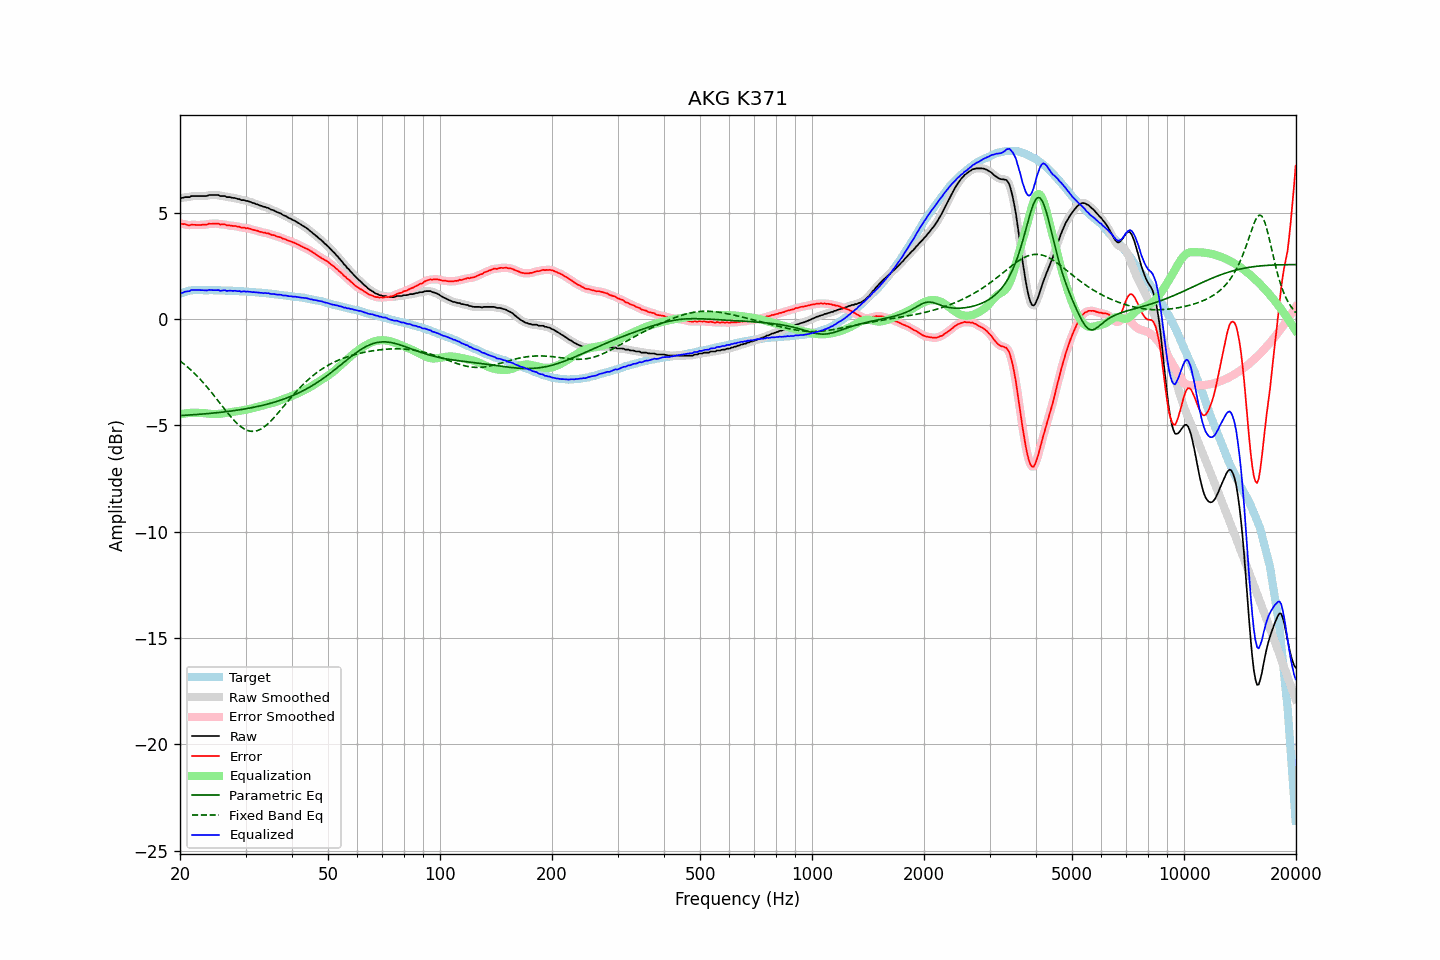

Values plotted in this chart, from the file beside it:
frequency, raw, error, smoothed, error_smoothed, equalization, parametric_eq, fixed_band_eq, equalized_raw, equalized_smoothed, target
20.00, 5.68, 4.49, 5.67, 4.49, -4.49, -4.55, -1.98, 1.19, 1.18, 1.18
20.20, 5.69, 4.47, 5.69, 4.48, -4.47, -4.54, -2.03, 1.21, 1.22, 1.21
20.40, 5.70, 4.45, 5.70, 4.46, -4.46, -4.54, -2.09, 1.24, 1.25, 1.24
20.61, 5.72, 4.46, 5.72, 4.45, -4.45, -4.53, -2.16, 1.28, 1.27, 1.26
20.81, 5.73, 4.43, 5.72, 4.43, -4.44, -4.53, -2.22, 1.29, 1.28, 1.29
21.02, 5.73, 4.40, 5.73, 4.42, -4.43, -4.52, -2.28, 1.30, 1.30, 1.32
21.23, 5.73, 4.39, 5.74, 4.41, -4.42, -4.52, -2.35, 1.30, 1.32, 1.33
21.44, 5.78, 4.43, 5.76, 4.42, -4.42, -4.51, -2.42, 1.36, 1.34, 1.34
21.66, 5.78, 4.42, 5.77, 4.42, -4.41, -4.51, -2.49, 1.36, 1.36, 1.35
21.87, 5.78, 4.42, 5.78, 4.43, -4.41, -4.50, -2.56, 1.36, 1.37, 1.35
22.09, 5.78, 4.42, 5.78, 4.42, -4.41, -4.50, -2.64, 1.36, 1.36, 1.36
22.31, 5.78, 4.42, 5.78, 4.42, -4.42, -4.49, -2.72, 1.36, 1.36, 1.36
22.54, 5.78, 4.42, 5.78, 4.42, -4.42, -4.49, -2.80, 1.36, 1.36, 1.36
22.76, 5.78, 4.42, 5.78, 4.42, -4.42, -4.48, -2.88, 1.35, 1.35, 1.36
22.99, 5.78, 4.43, 5.77, 4.42, -4.43, -4.47, -2.96, 1.35, 1.35, 1.35
23.22, 5.78, 4.43, 5.77, 4.42, -4.43, -4.47, -3.05, 1.34, 1.34, 1.35
23.45, 5.78, 4.43, 5.78, 4.43, -4.44, -4.46, -3.13, 1.34, 1.34, 1.35
23.69, 5.79, 4.44, 5.80, 4.45, -4.45, -4.45, -3.22, 1.34, 1.35, 1.35
23.92, 5.83, 4.48, 5.81, 4.46, -4.46, -4.45, -3.31, 1.37, 1.35, 1.35
24.16, 5.83, 4.47, 5.82, 4.47, -4.47, -4.44, -3.40, 1.36, 1.36, 1.36
24.40, 5.83, 4.47, 5.83, 4.48, -4.47, -4.43, -3.50, 1.35, 1.36, 1.36
24.65, 5.83, 4.48, 5.83, 4.48, -4.48, -4.43, -3.59, 1.35, 1.35, 1.35
24.89, 5.83, 4.48, 5.83, 4.49, -4.48, -4.42, -3.69, 1.35, 1.35, 1.34
25.14, 5.83, 4.48, 5.82, 4.48, -4.47, -4.41, -3.78, 1.35, 1.35, 1.34
25.39, 5.82, 4.48, 5.81, 4.47, -4.47, -4.40, -3.88, 1.36, 1.34, 1.34
25.65, 5.78, 4.43, 5.79, 4.45, -4.46, -4.39, -3.98, 1.32, 1.33, 1.34
25.91, 5.78, 4.44, 5.78, 4.45, -4.45, -4.39, -4.07, 1.33, 1.33, 1.33
26.16, 5.78, 4.44, 5.77, 4.44, -4.44, -4.38, -4.17, 1.34, 1.33, 1.33
26.43, 5.78, 4.45, 5.76, 4.43, -4.43, -4.37, -4.27, 1.35, 1.33, 1.33
26.69, 5.73, 4.40, 5.74, 4.41, -4.41, -4.36, -4.36, 1.31, 1.33, 1.33
26.96, 5.73, 4.40, 5.73, 4.40, -4.40, -4.35, -4.46, 1.32, 1.32, 1.33
27.23, 5.73, 4.40, 5.71, 4.39, -4.39, -4.34, -4.55, 1.33, 1.32, 1.33
27.50, 5.71, 4.38, 5.71, 4.38, -4.38, -4.33, -4.64, 1.32, 1.32, 1.33
27.77, 5.69, 4.37, 5.69, 4.38, -4.37, -4.32, -4.72, 1.31, 1.32, 1.32
28.05, 5.69, 4.37, 5.68, 4.36, -4.36, -4.31, -4.80, 1.32, 1.32, 1.32
28.33, 5.67, 4.36, 5.66, 4.36, -4.35, -4.30, -4.88, 1.32, 1.32, 1.30
28.62, 5.64, 4.33, 5.64, 4.34, -4.34, -4.29, -4.95, 1.30, 1.31, 1.30
28.90, 5.64, 4.33, 5.62, 4.32, -4.32, -4.27, -5.01, 1.31, 1.29, 1.30
29.19, 5.59, 4.29, 5.60, 4.31, -4.31, -4.26, -5.08, 1.27, 1.29, 1.29
29.48, 5.59, 4.29, 5.59, 4.29, -4.30, -4.25, -5.13, 1.29, 1.29, 1.30
29.78, 5.59, 4.30, 5.57, 4.28, -4.28, -4.24, -5.18, 1.30, 1.29, 1.29
30.08, 5.55, 4.26, 5.56, 4.27, -4.27, -4.22, -5.21, 1.28, 1.29, 1.29
30.38, 5.55, 4.27, 5.54, 4.26, -4.25, -4.21, -5.25, 1.29, 1.29, 1.28
30.68, 5.52, 4.24, 5.51, 4.24, -4.24, -4.20, -5.27, 1.28, 1.28, 1.28
30.99, 5.50, 4.23, 5.49, 4.23, -4.22, -4.18, -5.28, 1.27, 1.27, 1.26
31.30, 5.46, 4.19, 5.46, 4.20, -4.20, -4.17, -5.29, 1.25, 1.26, 1.26
31.61, 5.45, 4.18, 5.44, 4.18, -4.18, -4.15, -5.29, 1.26, 1.25, 1.26
31.93, 5.41, 4.16, 5.41, 4.16, -4.16, -4.14, -5.27, 1.24, 1.25, 1.25
32.24, 5.38, 4.15, 5.38, 4.14, -4.14, -4.12, -5.26, 1.25, 1.24, 1.24
32.57, 5.36, 4.12, 5.36, 4.12, -4.12, -4.11, -5.23, 1.24, 1.24, 1.24
32.89, 5.33, 4.09, 5.33, 4.09, -4.10, -4.09, -5.19, 1.23, 1.23, 1.23
33.22, 5.31, 4.08, 5.30, 4.08, -4.08, -4.07, -5.15, 1.22, 1.22, 1.22
33.55, 5.27, 4.04, 5.28, 4.06, -4.06, -4.05, -5.10, 1.20, 1.21, 1.22
33.89, 5.27, 4.06, 5.26, 4.04, -4.04, -4.03, -5.04, 1.22, 1.21, 1.21
34.23, 5.23, 4.02, 5.23, 4.03, -4.02, -4.01, -4.98, 1.20, 1.21, 1.21
34.57, 5.22, 4.02, 5.20, 4.01, -4.00, -3.99, -4.91, 1.21, 1.20, 1.20
34.92, 5.17, 3.98, 5.17, 3.98, -3.98, -3.97, -4.84, 1.18, 1.19, 1.18
35.27, 5.13, 3.94, 5.14, 3.96, -3.96, -3.95, -4.76, 1.16, 1.18, 1.18
35.62, 5.12, 3.95, 5.10, 3.93, -3.94, -3.93, -4.68, 1.18, 1.16, 1.17
35.97, 5.07, 3.92, 5.07, 3.91, -3.92, -3.91, -4.60, 1.16, 1.16, 1.16
... 635 more rows
